Run: headless pygame with SDL's dummy video driver; simulated clock (each Clock.tick advances the game by its frame time, no real sleeping); random seed 0; keys injected as events and as key.get_pressed() state; no mouse input.
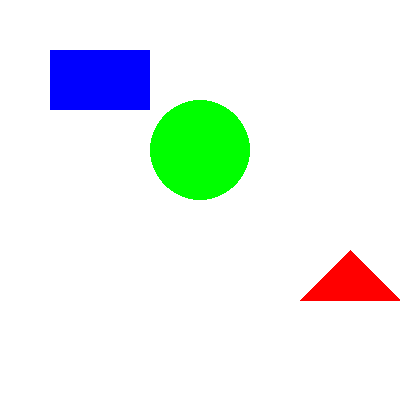
Frame 1 of 4 · flips 1–60 · no input
Frame 2 of 4 · flips 61–180 · tapped SPACE, RETURN · held RIGHT (→), D · screen unchanged from frame 1, image omitted
Frame 3 of 4 · flips 181–300 · held DOWN (↓), S · screen unchanged from frame 2, image omitted
Frame 4 of 4 · flips 301–420 · held LEFT (←), A, UP (↑), W · screen unchanged from frame 3, image omitted

The pygame program that drew these frames:

# Using the pygame library, draw a simple picture. 
# It can be anything you like, but you must use at least 2 different types of shapes and 3 different colors.

#https://replit.com/@Lucasvu3/ImpracticalExperiencedJavadoc
import pygame
import sys

# Initialize pygame
pygame.init()

# Set up display
width, height = 400, 400
screen = pygame.display.set_mode((width, height))
pygame.display.set_caption("Simple Picture")

# Colors
BLUE = (0, 0, 255)
GREEN = (0, 255, 0)
RED = (255, 0, 0)
WHITE = (255, 255, 255)

# Main loop
running = True
while running:
    # Fill the background
    screen.fill(WHITE)

    # Draw shapes
    # Draw a blue rectangle
    pygame.draw.rect(screen, BLUE, (50, 50, 100, 60))

    # Draw a green circle
    pygame.draw.circle(screen, GREEN, (200, 150), 50)

    # Draw a red triangle
    pygame.draw.polygon(screen, RED, [(300, 300), (350, 250), (400, 300)])

    # Update the display
    pygame.display.flip()

    # Event handling
    for event in pygame.event.get():
        if event.type == pygame.QUIT:
            running = False

# Quit pygame
pygame.quit()
sys.exit()
